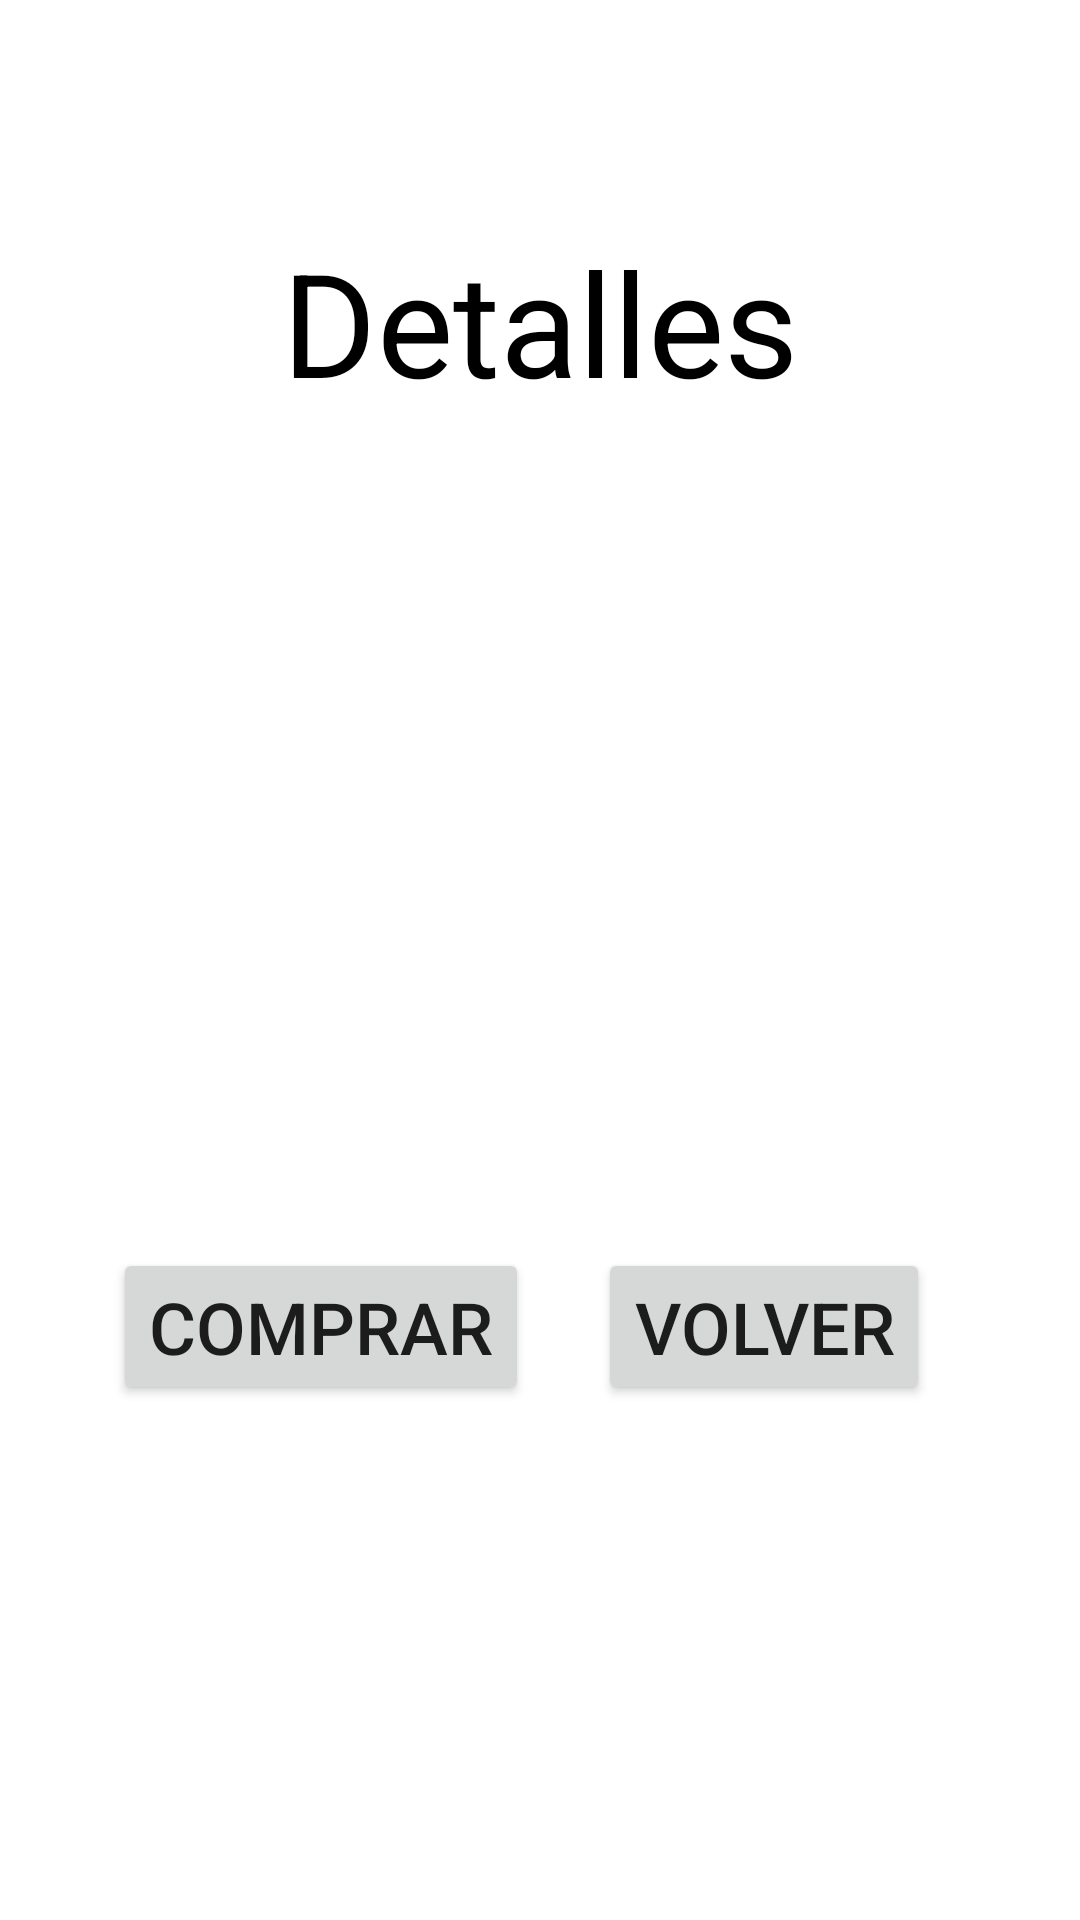

Android layout source for this screen:
<!-- AndroidManifest.xml: application theme Theme.ANDROIDUPZAPOCALYPSE -->
<!-- res/layout/activity_detail_tienda.xml -->
<?xml version="1.0" encoding="utf-8"?>
<androidx.constraintlayout.widget.ConstraintLayout xmlns:android="http://schemas.android.com/apk/res/android"
    xmlns:app="http://schemas.android.com/apk/res-auto"
    xmlns:tools="http://schemas.android.com/tools"
    android:layout_width="match_parent"
    android:layout_height="match_parent"
    tools:context=".DetailTiendaActivity">

    <ImageView
        android:id="@+id/image"
        android:layout_width="match_parent"
        android:layout_height="wrap_content"
        android:adjustViewBounds="true"
        android:maxHeight="200dp"
        android:scaleType="centerCrop"
        app:layout_constraintBottom_toBottomOf="parent"
        app:layout_constraintEnd_toEndOf="parent"
        app:layout_constraintStart_toStartOf="parent"
        app:layout_constraintTop_toBottomOf="@+id/textView6"
        app:layout_constraintVertical_bias="0.050000012" />

    <TextView
        android:id="@+id/textView6"
        android:layout_width="wrap_content"
        android:layout_height="wrap_content"
        android:text="Detalles"
        android:textColor="#000000"
        android:textSize="48sp"
        app:layout_constraintBottom_toBottomOf="parent"
        app:layout_constraintEnd_toEndOf="parent"
        app:layout_constraintStart_toStartOf="parent"
        app:layout_constraintTop_toTopOf="parent"
        app:layout_constraintVertical_bias="0.13" />

    <TextView
        android:id="@+id/IdOb"
        android:layout_width="match_parent"
        android:layout_height="wrap_content"
        android:gravity="center"
        android:text=""
        android:textSize="30sp"
        app:layout_constraintBottom_toBottomOf="parent"
        app:layout_constraintEnd_toEndOf="parent"
        app:layout_constraintStart_toStartOf="parent"
        app:layout_constraintTop_toTopOf="parent"
        app:layout_constraintVertical_bias="0.36"></TextView>

    <TextView
        android:id="@+id/NombreOb"
        android:layout_width="match_parent"
        android:layout_height="wrap_content"
        android:gravity="center"
        android:textSize="30sp"
        app:layout_constraintBottom_toBottomOf="parent"
        app:layout_constraintEnd_toEndOf="parent"
        app:layout_constraintStart_toStartOf="parent"
        app:layout_constraintTop_toBottomOf="@+id/textView6"
        app:layout_constraintVertical_bias="0.19999999" />

    <TextView
        android:id="@+id/PrecioOb"
        android:layout_width="match_parent"
        android:layout_height="wrap_content"
        android:gravity="center"
        android:text=""
        android:textSize="30sp"
        app:layout_constraintBottom_toBottomOf="parent"
        app:layout_constraintEnd_toEndOf="parent"
        app:layout_constraintStart_toStartOf="parent"
        app:layout_constraintTop_toBottomOf="@+id/NombreOb"
        app:layout_constraintVertical_bias="0.060000002"></TextView>

    <TextView
        android:id="@+id/ValorOb"
        android:layout_width="match_parent"
        android:layout_height="wrap_content"
        android:gravity="center"
        android:text=""
        android:textSize="30sp"
        app:layout_constraintBottom_toBottomOf="parent"
        app:layout_constraintEnd_toEndOf="parent"
        app:layout_constraintStart_toStartOf="parent"
        app:layout_constraintTop_toBottomOf="@+id/PrecioOb"
        app:layout_constraintVertical_bias="0.060000002"></TextView>

    <Button
        android:id="@+id/bt_comprar"
        android:layout_width="wrap_content"
        android:layout_height="wrap_content"
        android:text="Comprar"
        android:textSize="24sp"
        app:layout_constraintBottom_toBottomOf="parent"
        app:layout_constraintEnd_toEndOf="parent"
        app:layout_constraintHorizontal_bias="0.17"
        app:layout_constraintStart_toStartOf="parent"
        app:layout_constraintTop_toBottomOf="@+id/ValorOb"
        app:layout_constraintVertical_bias="0.13999999" />

    <Button
        android:id="@+id/bt_back"
        android:layout_width="wrap_content"
        android:layout_height="wrap_content"
        android:text="Volver"
        android:textSize="24sp"
        app:layout_constraintBottom_toBottomOf="parent"
        app:layout_constraintEnd_toEndOf="parent"
        app:layout_constraintHorizontal_bias="0.8"
        app:layout_constraintStart_toStartOf="parent"
        app:layout_constraintTop_toBottomOf="@+id/ValorOb"
        app:layout_constraintVertical_bias="0.13999999" />

    <TextView
        android:id="@+id/monedas2"
        android:layout_width="wrap_content"
        android:layout_height="wrap_content"
        android:textSize="20sp"
        app:layout_constraintBottom_toBottomOf="parent"
        app:layout_constraintEnd_toEndOf="parent"
        app:layout_constraintStart_toStartOf="parent"
        app:layout_constraintTop_toBottomOf="@+id/ValorOb" />

</androidx.constraintlayout.widget.ConstraintLayout>
<!-- resources referenced by this layout -->
<resources>
  <style name="Theme.ANDROIDUPZAPOCALYPSE" parent="Theme.MaterialComponents.DayNight.DarkActionBar">
          
          <item name="colorPrimary">@color/purple_500</item>
          <item name="colorPrimaryVariant">@color/purple_700</item>
          <item name="colorOnPrimary">@color/white</item>
          
          <item name="colorSecondary">@color/teal_200</item>
          <item name="colorSecondaryVariant">@color/teal_700</item>
          <item name="colorOnSecondary">@color/black</item>
          
          <item name="android:statusBarColor">?attr/colorPrimaryVariant</item>
          
      </style>
  <!-- not gathered from this repository: default colours our renderer supplied (Android Studio template values) -->
  <color name="purple_500">#FF6200EE</color>
  <color name="purple_700">#FF3700B3</color>
  <color name="teal_200">#FF03DAC5</color>
  <color name="teal_700">#FF018786</color>
  <color name="black">#FF000000</color>
  <color name="white">#FFFFFFFF</color>
</resources>
